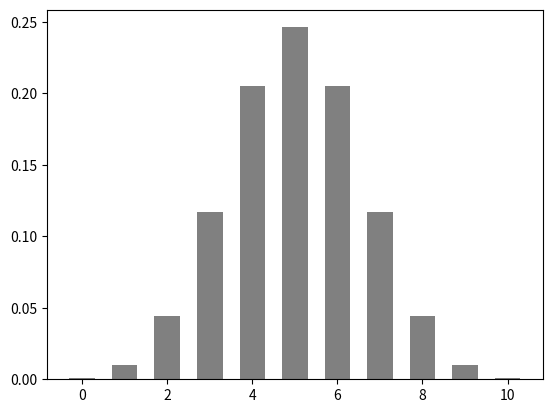

This chart was generated by the following Python code:
#-*- coding:utf-8 -*-
import sys
import numpy as np
import matplotlib.pyplot as plt
from scipy.stats import binom as B

def binom_pmf():
    rv=B(10, 0.5)#10 independent trials, probability of success is 0.5
    x=np.arange(0, 11, 1)#return evenly spaced values within 1 interval between [0,11)
    y=rv.pmf(x)#probability mass function

    plt.bar(x, y, width=0.6,  color='grey')#make bar chart
    plt.savefig('fig.png')
    plt.show()

#the code should not be changed
if __name__ == '__main__':
    binom_pmf()